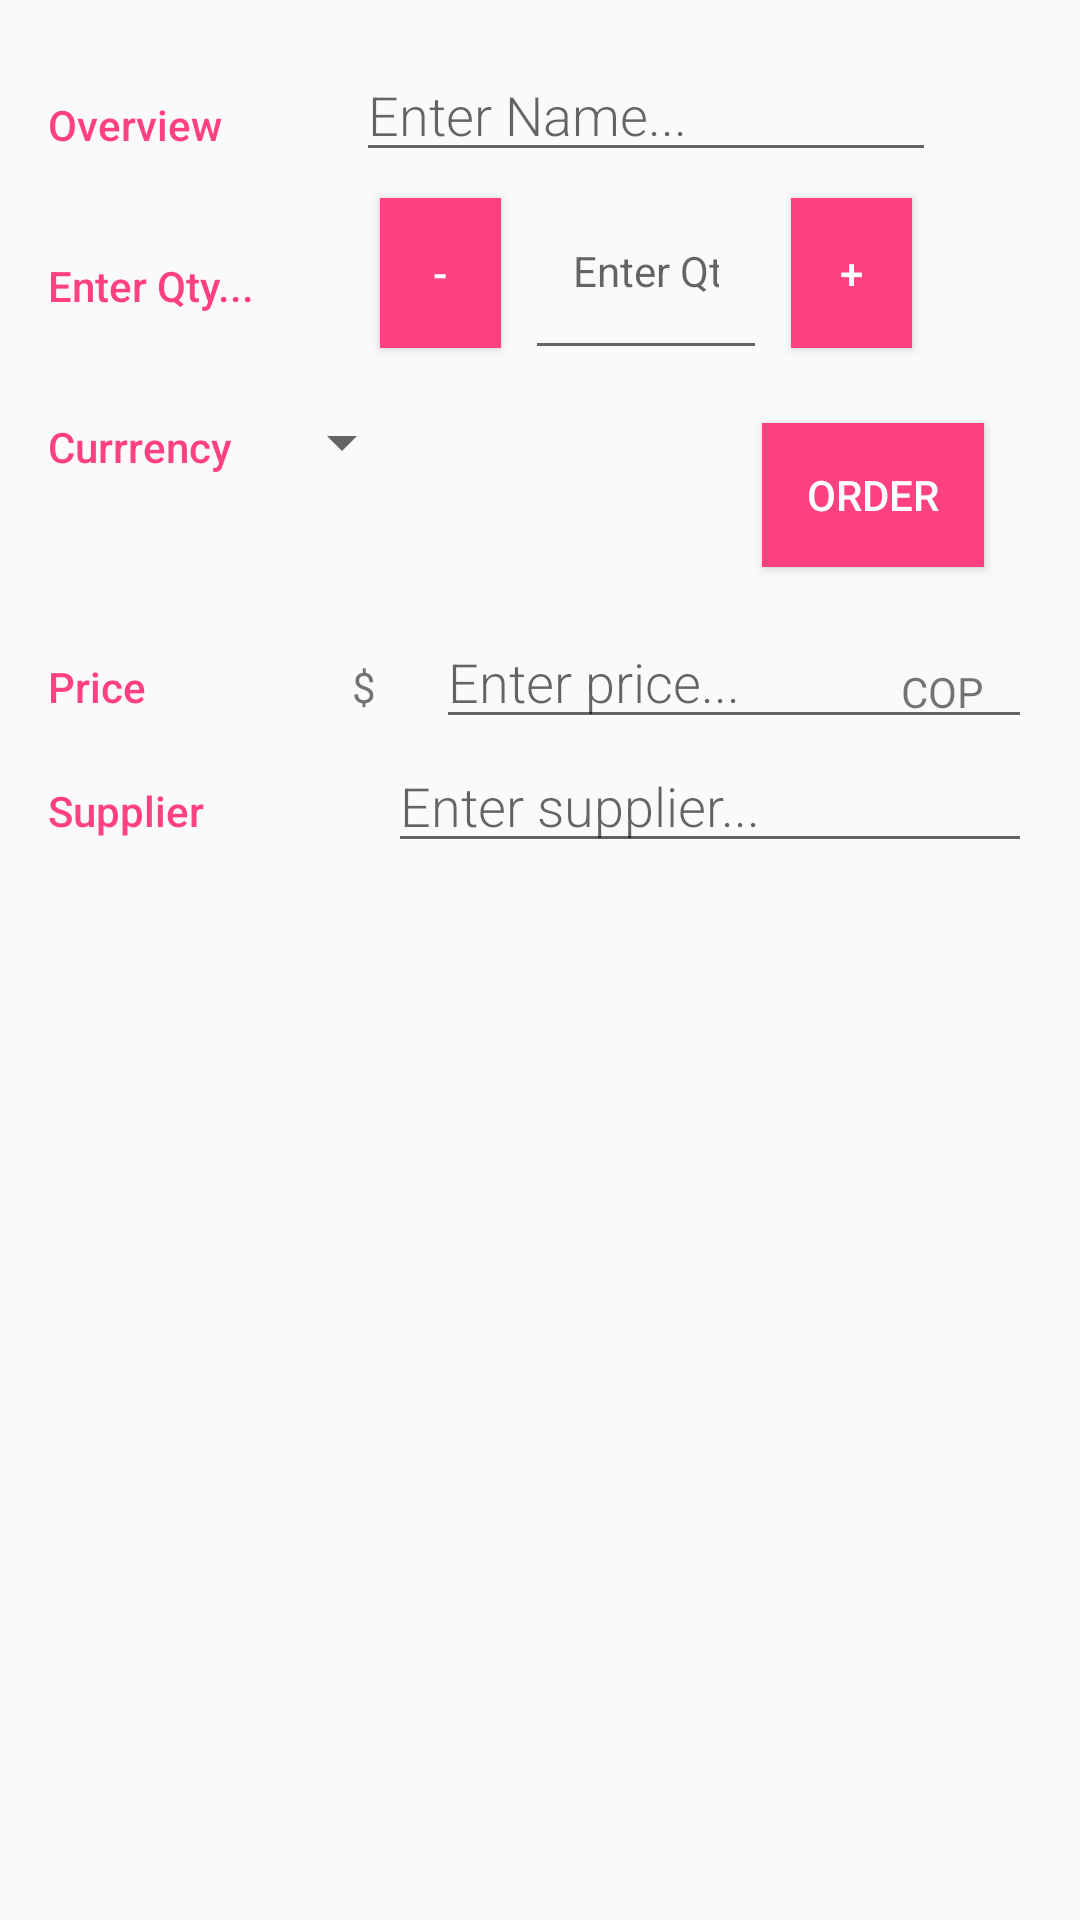

Reconstruct the res/layout file that produces this screen, plus the resources it refers to.
<!-- AndroidManifest.xml: activity theme EditorTheme -->
<!-- res/layout/activity_insert.xml -->
<?xml version="1.0" encoding="utf-8"?>
<LinearLayout xmlns:android="http://schemas.android.com/apk/res/android"
    xmlns:tools="http://schemas.android.com/tools"
    android:layout_width="match_parent"
    android:layout_height="match_parent"
    android:orientation="vertical"
    android:padding="@dimen/activity_margin"
    tools:context=".InsertActivity">

    
    <LinearLayout
        android:layout_width="match_parent"
        android:layout_height="wrap_content"
        android:orientation="horizontal">
        <LinearLayout
            android:layout_width="0dp"
            android:layout_weight="1"
            android:layout_height="match_parent"
            android:orientation="vertical">
            <TextView
                android:layout_weight="1"
                android:layout_height="0dp"
                android:layout_width="wrap_content"
                android:paddingTop="16dp"
                android:textColor="@color/colorAccent"
                android:fontFamily="sans-serif-medium"
                android:textAppearance="?android:textAppearanceSmall"
                android:text="@string/editor_overview" />
            <TextView
                android:layout_weight="1"
                android:layout_height="0dp"
                android:layout_width="wrap_content"
                android:paddingTop="16dp"
                android:textColor="@color/colorAccent"
                android:fontFamily="sans-serif-medium"
                android:textAppearance="?android:textAppearanceSmall"
                android:text="@string/hint_product_qty" />

        </LinearLayout>
        


        
        <LinearLayout
            android:layout_width="0dp"
            android:layout_height="wrap_content"
            android:layout_weight="2"
            android:orientation="vertical"
            android:paddingLeft="4dp">

            
            <EditText
                android:id="@+id/edit_product_name"
                style="@style/EditorFieldStyle"
                android:hint="@string/hint_product_name"
                android:inputType="textCapWords" />

            
            <LinearLayout
                android:id="@+id/container_views_qty"
                android:layout_width="match_parent"
                android:layout_height="match_parent"
                android:orientation="horizontal">

                <Button
                    android:id="@+id/substract_button"
                    android:layout_width="0dp"
                    android:layout_height="50dp"
                    android:layout_weight="1"
                    android:background="@color/colorAccent"
                    android:textColor="@android:color/white"
                    android:fontFamily="sans-serif-medium"
                    android:layout_margin="8dp"
                    android:text="-" />
                <EditText
                    android:id="@+id/edit_product_qty"
                    android:layout_width="0dp"
                    android:layout_height="match_parent"
                    android:layout_weight="2"
                    android:padding="16dp"
                    android:textAppearance="?android:textAppearanceSmall"
                    android:hint="@string/hint_product_qty"
                    android:inputType="number"
                    />

                <Button
                    android:id="@+id/add_button"
                    android:layout_width="0dp"
                    android:layout_height="50dp"
                    android:layout_weight="1"
                    android:background="@color/colorAccent"
                    android:textColor="@android:color/white"
                    android:fontFamily="sans-serif-medium"
                    android:layout_margin="8dp"
                    android:text="+" />
            </LinearLayout>

        </LinearLayout>

        <LinearLayout
            android:layout_width="wrap_content"
            android:layout_height="match_parent"
            android:orientation="vertical">

            <ImageView
                android:id="@+id/image_button"
                android:layout_width="wrap_content"
                android:layout_height="0dp"
                android:layout_weight="1"
                android:background="@color/colorAccent"
                android:layout_margin="@dimen/activity_margin"
                android:src="@drawable/ic_add_a_photo_white_48dp" />


        </LinearLayout>


    </LinearLayout>

    
    <LinearLayout
        android:id="@+id/container_gender"
        android:layout_width="match_parent"
        android:layout_height="wrap_content"
        android:orientation="horizontal">

        
        <TextView
            style="@style/CategoryStyle"
            android:text="@string/category_currency" />

        
        <LinearLayout
            android:layout_width="0dp"
            android:layout_height="wrap_content"
            android:layout_weight="2"
            android:orientation="vertical">

            <Spinner
                android:id="@+id/spinner_currency"
                android:layout_width="wrap_content"
                android:layout_height="48dp"
                android:paddingRight="16dp"
                android:spinnerMode="dropdown" />


        </LinearLayout>
        <Button
            android:id="@+id/order_supplier_button"
            android:layout_width="0dp"
            android:layout_height="wrap_content"
            android:layout_weight="1"
            android:background="@color/colorAccent"
            android:textColor="@android:color/white"
            android:fontFamily="sans-serif-medium"
            android:layout_margin="@dimen/activity_margin"
            android:text="Order" />
    </LinearLayout>

    
    <LinearLayout
        android:id="@+id/container_measurement"
        android:layout_width="match_parent"
        android:layout_height="wrap_content"
        android:orientation="horizontal">

        
        <TextView
            style="@style/CategoryStyle"
            android:text="@string/category_price" />
        <TextView
            android:id="@+id/label_money"
            style="@style/EditorUnitsStyle"
            android:text="@string/currency_symbol_cop" />
        
        <RelativeLayout
            android:layout_width="0dp"
            android:layout_height="wrap_content"
            android:layout_weight="2"
            android:paddingLeft="4dp">

            
            <EditText
                android:id="@+id/edit_product_price"
                style="@style/EditorFieldStyle"
                android:hint="@string/hint_product_price"
                android:inputType="number" />

            
            <TextView
                android:id="@+id/label_currency_units"
                style="@style/EditorUnitsStyle"
                android:text="@string/currency_colombia" />
        </RelativeLayout>
    </LinearLayout>
    <LinearLayout
        android:id="@+id/container_supplier"
        android:layout_width="match_parent"
        android:layout_height="wrap_content"
        android:orientation="horizontal">

        
        <TextView
            style="@style/CategoryStyle"
            android:text="@string/category_supplier" />

        
        <RelativeLayout
            android:layout_width="0dp"
            android:layout_height="wrap_content"
            android:layout_weight="2"
            android:paddingLeft="4dp">

            
            <EditText
                android:id="@+id/edit_supplier"
                style="@style/EditorFieldStyle"
                android:hint="@string/hint_product_supplier"
                android:inputType="text" />

            

        </RelativeLayout>

    </LinearLayout>
    <ImageView
        android:id="@+id/product_cap"
        android:layout_width="match_parent"
        android:layout_height="match_parent"
        android:scaleType="fitCenter"/>

</LinearLayout>
<!-- resources referenced by this layout -->
<resources>
  <color name="colorAccent">#FF4081</color>
  <dimen name="activity_margin">16dp</dimen>
  <string name="category_currency">Currrency</string>
  <string name="category_price">Price</string>
  <string name="category_supplier">Supplier</string>
  <string name="currency_colombia">COP</string>
  <string name="currency_symbol_cop">$</string>
  <string name="editor_overview">Overview</string>
  <string name="hint_product_name">Enter Name...</string>
  <string name="hint_product_price">Enter price...</string>
  <string name="hint_product_qty">Enter Qty...</string>
  <string name="hint_product_supplier">Enter supplier...</string>
  <style name="CategoryStyle">
          <item name="android:layout_height">wrap_content</item>
          <item name="android:layout_width">0dp</item>
          <item name="android:layout_weight">1</item>
          <item name="android:paddingTop">16dp</item>
          <item name="android:textColor">@color/colorAccent</item>
          <item name="android:fontFamily">sans-serif-medium</item>
          <item name="android:textAppearance">?android:textAppearanceSmall</item>
      </style>
  <style name="EditorFieldStyle">
          <item name="android:layout_height">wrap_content</item>
          <item name="android:layout_width">match_parent</item>
          <item name="android:fontFamily">sans-serif-light</item>
          <item name="android:textAppearance">?android:textAppearanceMedium</item>
      </style>
  <style name="EditorUnitsStyle">
          <item name="android:layout_height">wrap_content</item>
          <item name="android:layout_width">wrap_content</item>
          <item name="android:layout_alignParentRight">true</item>
          <item name="android:paddingRight">16dp</item>
          <item name="android:paddingTop">16dp</item>
          <item name="android:textAppearance">?android:textAppearanceSmall</item>
      </style>
  <style name="EditorTheme" parent="Theme.AppCompat.Light.DarkActionBar">
          <item name="colorPrimary">@color/editorColorPrimary</item>
          <item name="colorPrimaryDark">@color/editorColorPrimaryDark</item>
          <item name="colorAccent">@color/colorAccent</item>
      </style>
  <color name="editorColorPrimary">#2D3640</color>
  <color name="editorColorPrimaryDark">#394450</color>
</resources>
